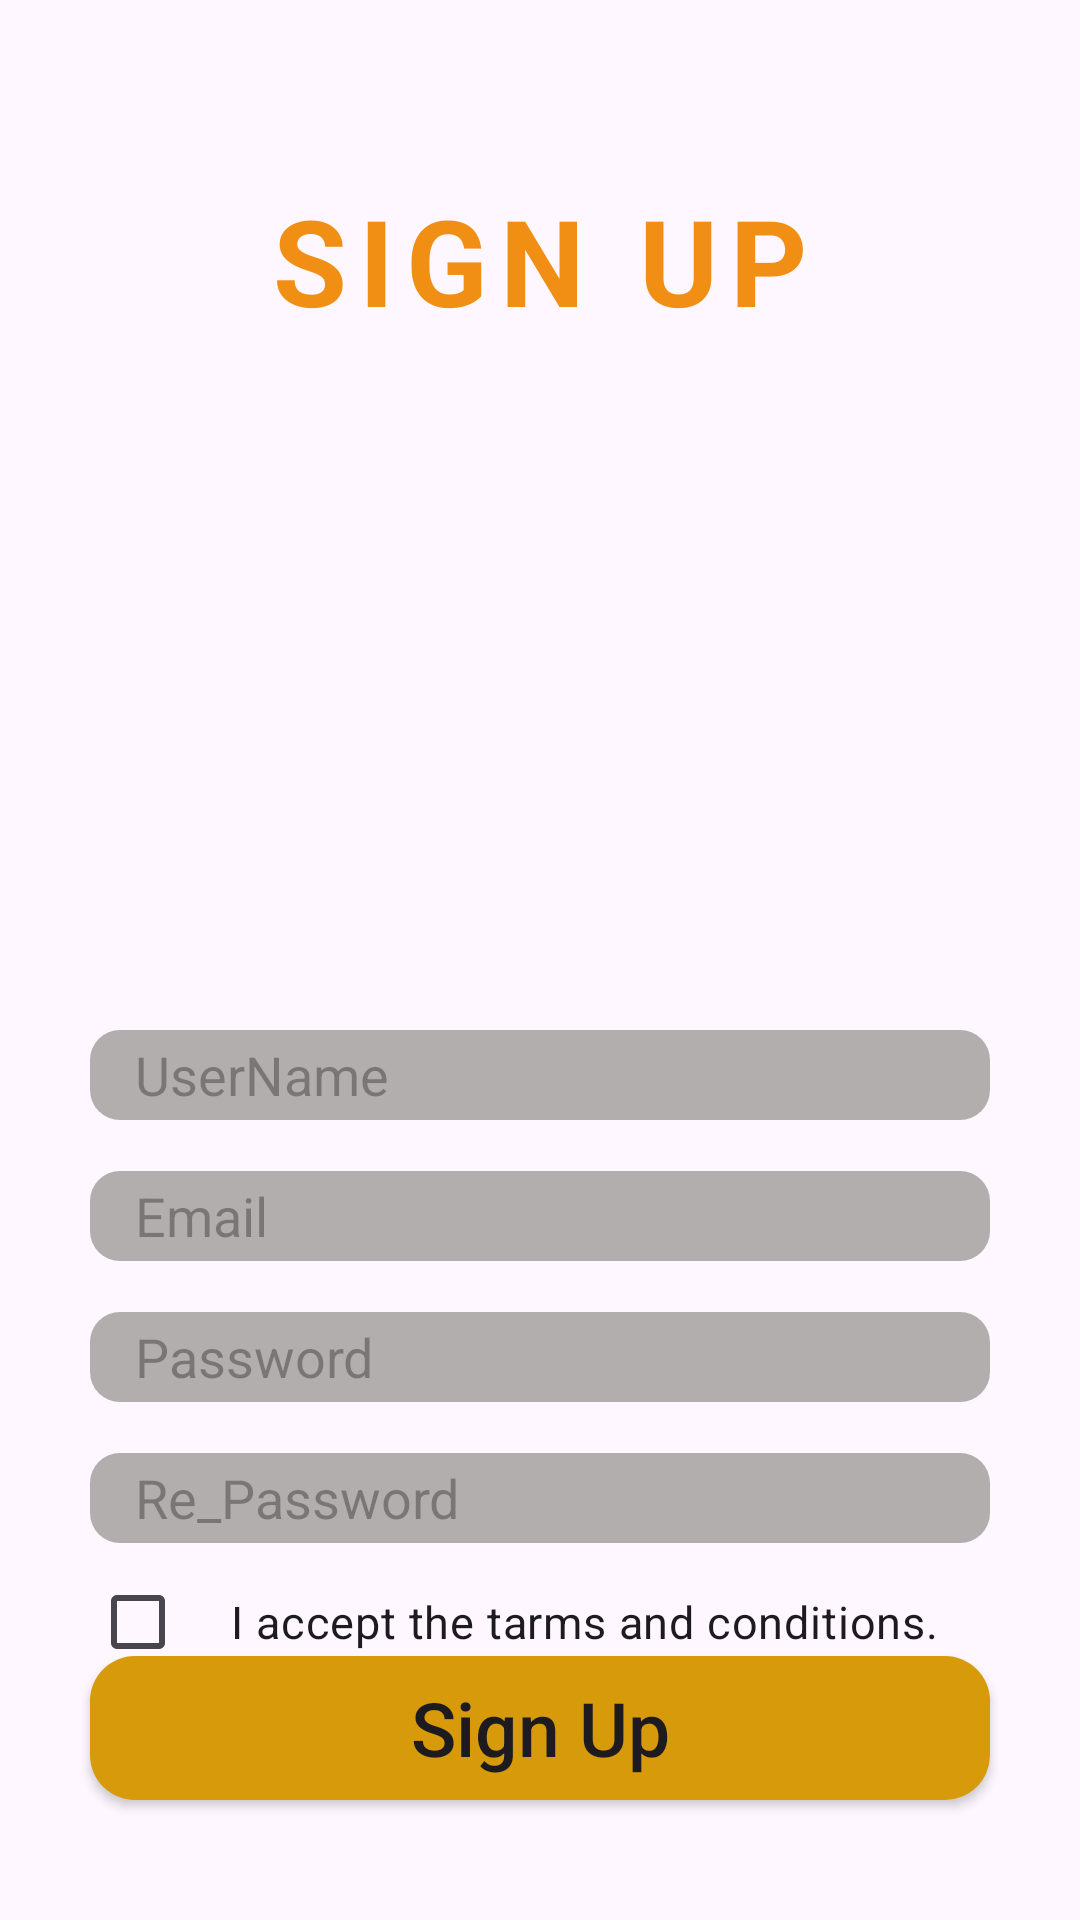

Produce the Android XML layout that renders to this screen, including the resource entries it uses.
<!-- AndroidManifest.xml: application theme Theme.Siddiqe_Create2 -->
<!-- res/layout/activity_sign_upact.xml -->
<?xml version="1.0" encoding="utf-8"?>
<androidx.constraintlayout.widget.ConstraintLayout xmlns:android="http://schemas.android.com/apk/res/android"
    xmlns:app="http://schemas.android.com/apk/res-auto"
    xmlns:tools="http://schemas.android.com/tools"
    android:id="@+id/main"
    android:layout_width="match_parent"
    android:layout_height="match_parent"
    tools:context=".SignUpact">

    <TextView
        android:id="@+id/textView"
        android:layout_width="wrap_content"
        android:layout_height="wrap_content"
        android:layout_marginHorizontal="30dp"
        android:layout_marginTop="60dp"
        android:letterSpacing=".1"
        android:text="Sign Up"
        android:textAllCaps="true"
        android:textColor="#F08F13"
        android:textSize="40sp"
        android:textStyle="bold"
        app:layout_constraintEnd_toEndOf="parent"
        app:layout_constraintStart_toStartOf="parent"
        app:layout_constraintTop_toTopOf="parent" />

    <ImageView
        android:id="@+id/imageView2"
        android:layout_width="300dp"
        android:layout_height="200dp"
        android:src="@drawable/pictur"
        android:layout_marginTop="10dp"
        app:layout_constraintBottom_toTopOf="@+id/editText"
        app:layout_constraintEnd_toEndOf="parent"
        app:layout_constraintStart_toStartOf="parent"
        app:layout_constraintTop_toBottomOf="@+id/textView"
        app:layout_constraintVertical_bias="0.482" />

    <EditText
        android:id="@+id/editText"
        android:layout_width="match_parent"
        android:layout_height="wrap_content"
        android:layout_marginHorizontal="30dp"
        android:background="@drawable/boxdesign"
        android:hint="UserName"
        android:layout_marginTop="20dp"
        android:paddingHorizontal="15dp"
        app:layout_constraintEnd_toEndOf="@+id/imageView2"
        app:layout_constraintTop_toBottomOf="@+id/imageView2"
        app:layout_constraintStart_toStartOf="@+id/imageView2"/>

    <EditText
        android:id="@+id/editTextText2"
        android:layout_width="match_parent"
        android:layout_height="wrap_content"
        android:layout_marginHorizontal="30dp"
        android:layout_marginTop="17dp"
        android:background="@drawable/boxdesign"
        android:hint="Email"
        android:paddingHorizontal="15dp"
        app:layout_constraintEnd_toEndOf="@+id/editText"
        app:layout_constraintStart_toStartOf="@+id/editText"
        app:layout_constraintTop_toBottomOf="@+id/editText" />

    <EditText
        android:id="@+id/editText3"
        android:layout_width="match_parent"
        android:layout_height="wrap_content"
        android:layout_marginHorizontal="30dp"
        android:layout_marginTop="17dp"
        android:background="@drawable/boxdesign"
        android:hint="Password"
        android:inputType="textPassword"
        android:paddingHorizontal="15dp"
        app:layout_constraintEnd_toEndOf="@+id/editTextText2"
        app:layout_constraintStart_toStartOf="@+id/editTextText2"
        app:layout_constraintTop_toBottomOf="@+id/editTextText2" />

    <EditText
        android:id="@+id/editText4"
        android:layout_width="match_parent"
        android:layout_height="wrap_content"
        android:layout_marginHorizontal="30dp"
        android:layout_marginTop="17dp"
        android:background="@drawable/boxdesign"
        android:hint="Re_Password"
        android:inputType="textPassword"
        android:paddingHorizontal="15dp"
        app:layout_constraintEnd_toEndOf="@+id/editText3"
        app:layout_constraintStart_toStartOf="@+id/editText3"
        app:layout_constraintTop_toBottomOf="@+id/editText3" />

    <CheckBox
        android:layout_width="match_parent"
        android:layout_height="wrap_content"
        android:layout_marginHorizontal="30dp"
        android:layout_marginTop="15dp"
        android:buttonTint="#FA7979"
        android:paddingHorizontal="15dp"
        android:text="I accept the tarms and conditions."
        android:textSize="15dp"
        app:layout_constraintBottom_toTopOf="@+id/appCompatButton"
        app:layout_constraintEnd_toEndOf="parent"
        app:layout_constraintStart_toStartOf="parent"
        app:layout_constraintTop_toBottomOf="@+id/editText4"/>

    <androidx.appcompat.widget.AppCompatButton
        android:id="@+id/appCompatButton"
        android:layout_width="match_parent"
        android:layout_height="wrap_content"
        android:layout_marginHorizontal="30dp"
        android:layout_marginBottom="40dp"
        android:background="@drawable/boxdesign2"
        android:text="Sign Up"
        android:textAllCaps="false"
        android:textSize="25dp"
        app:layout_constraintBottom_toBottomOf="parent"
        app:layout_constraintEnd_toEndOf="parent"
        app:layout_constraintStart_toStartOf="parent" />

</androidx.constraintlayout.widget.ConstraintLayout>
<!-- resources referenced by this layout -->
<resources>
  <!-- drawable boxdesign (drawable) -->
  <?xml version="1.0" encoding="utf-8"?>
  <shape xmlns:android="http://schemas.android.com/apk/res/android">
   <size
       android:width="100dp"
       android:height="30dp"/>
      <solid
          android:color="#B3AEAE"/>
      <corners
          android:radius="10dp"/>
  </shape>
  <!-- drawable boxdesign2 (drawable) -->
  <?xml version="1.0" encoding="utf-8"?>
  <shape xmlns:android="http://schemas.android.com/apk/res/android">
  
      <corners
          android:radius="15dp"/>
      <solid
          android:color="#D79A0B"/>
      <size
          android:width="100dp"
          android:height="20dp"/>
  </shape>
  <style name="Theme.Siddiqe_Create2" parent="Base.Theme.Siddiqe_Create2" />
  <style name="Base.Theme.Siddiqe_Create2" parent="Theme.Material3.DayNight">
          
          
      </style>
</resources>
